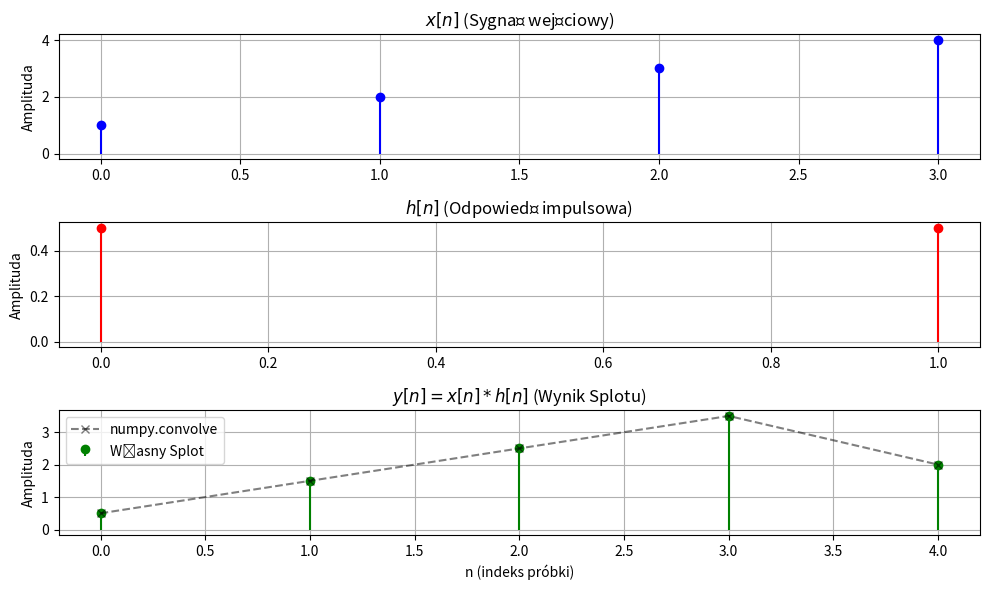

This chart was generated by the following Python code:
import numpy as np
import matplotlib.pyplot as plt

# --- 1. Definicja funkcji splotu ---
def my_convolution_sum(x, h):
    """
    Implementuje sumę splotu y[n] = x[n] * h[n] dla sygnałów dyskretnych.
    
    Argumenty:
      x (np.array): Pierwszy sygnał (wejście).
      h (np.array): Drugi sygnał (odpowiedź impulsowa).
      
    Zwraca:
      np.array: Wynik splotu y[n].
    """
    N_x = len(x)
    N_h = len(h)
    
    # Długość wyniku splotu to N_x + N_h - 1
    N_y = N_x + N_h - 1
    
    # Inicjalizacja tablicy wynikowej zerami
    y = np.zeros(N_y)
    
    # Główna pętla dla zmiennej n (indeks wyjściowy)
    for n in range(N_y):
        
        # Pętla dla sumowania zmiennej k (wzór: y[n] = suma x[k] * h[n - k])
        # Wewnętrzna pętla wykonuje odwrócenie i przesunięcie sygnału h[k]
        for k in range(N_x):
            
            # Indeks dla h to (n - k). Musi mieścić się w granicach h.
            h_index = n - k
            
            # Sprawdzenie, czy indeks h jest prawidłowy (tj. h[n-k] jest niezerowe)
            if (h_index >= 0) and (h_index < N_h):
                y[n] += x[k] * h[h_index]
                
    return y

# --- 2. Przykładowe sygnały ---

# Sygnał wejściowy (prostokątny impuls)
x = np.array([1.0, 2.0, 3.0, 4.0])

# Odpowiedź impulsowa (proste uśrednianie)
h = np.array([0.5, 0.5])

# --- 3. Obliczenia i porównanie ---

# a) Obliczenie za pomocą własnej funkcji
y_manual = my_convolution_sum(x, h)

# b) Obliczenie za pomocą wbudowanej funkcji NumPy
y_numpy = np.convolve(x, h)

# Utworzenie indeksów dla wyniku splotu
N_y = len(y_manual)
n_indices = np.arange(N_y)

# --- 4. Prezentacja wyników ---

print("Sygnał wejściowy x[n]:", x)
print("Odpowiedź impulsowa h[n]:", h)
print("-" * 40)
print("Wynik (własna funkcja):", y_manual)
print("Wynik (numpy.convolve):", y_numpy)
print("-" * 40)
# Sprawdzenie, czy wyniki są identyczne (pomijając ewentualne błędy zaokrągleń)
print("Czy wyniki są identyczne (np.allclose)?", np.allclose(y_manual, y_numpy))


# --- 5. Wizualizacja (Opcjonalnie) ---
plt.figure(figsize=(10, 6))

plt.subplot(3, 1, 1)
plt.stem(np.arange(len(x)), x, linefmt='b-', markerfmt='bo', basefmt=" ")
plt.title('$x[n]$ (Sygnał wejściowy)')
plt.ylabel('Amplituda')
plt.grid(True)

plt.subplot(3, 1, 2)
plt.stem(np.arange(len(h)), h, linefmt='r-', markerfmt='ro', basefmt=" ")
plt.title('$h[n]$ (Odpowiedź impulsowa)')
plt.ylabel('Amplituda')
plt.grid(True)

plt.subplot(3, 1, 3)
# Wykres własnej implementacji
plt.stem(n_indices, y_manual, linefmt='g-', markerfmt='go', basefmt=" ", label='Własny Splot')
# Nakładanie wyniku numpy jako linii przerywanej (dla weryfikacji)
plt.plot(n_indices, y_numpy, 'kx--', alpha=0.5, label='numpy.convolve') 
plt.title('$y[n] = x[n] * h[n]$ (Wynik Splotu)')
plt.xlabel('n (indeks próbki)')
plt.ylabel('Amplituda')
plt.legend()
plt.grid(True)

plt.tight_layout()
plt.show()